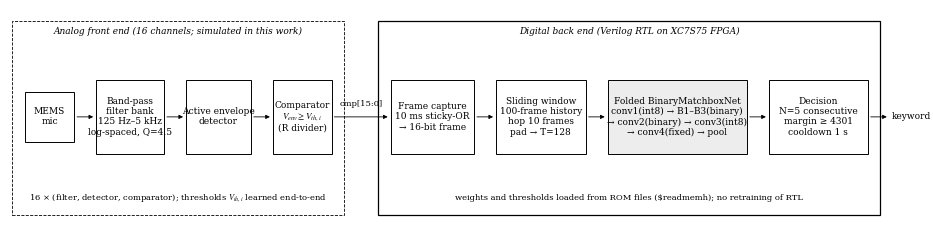
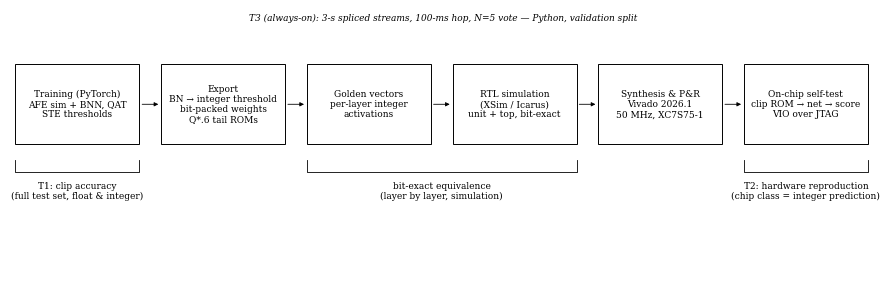
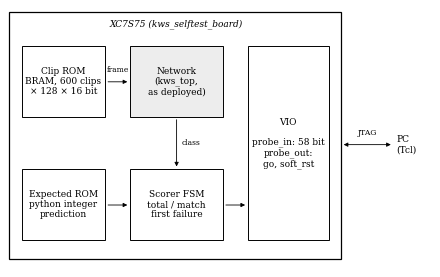

Source code (Python) for these figures, in order:
"""Block diagrams for the interim report -- plain black-on-white, paper style.

The diagrams under docs/diagrams/ are working notes (colour, Korean prose inside
the boxes, some describing superseded settings). A report figure is a different
object: English labels, no fill beyond light grey, the caption carries the prose.

    out/.venv_report/Scripts/python docs/report/make_diagrams.py
"""
from __future__ import annotations

from pathlib import Path

import matplotlib

matplotlib.use("Agg")
import matplotlib.pyplot as plt  # noqa: E402
from matplotlib.patches import FancyArrowPatch, Rectangle  # noqa: E402

OUT = Path("out/report_build/img")

plt.rcParams.update({
    "font.family": "serif",
    "font.serif": ["Times New Roman", "Times", "DejaVu Serif"],
    "font.size": 7,
    "mathtext.fontset": "stix",
    "savefig.bbox": "tight",
    "savefig.pad_inches": 0.03,
})


def box(ax, x, y, w, h, text, fill="white", lw=0.7, ls="-", fs=6.5, bold=False):
    ax.add_patch(Rectangle((x, y), w, h, facecolor=fill, edgecolor="k",
                           linewidth=lw, linestyle=ls))
    ax.text(x + w / 2, y + h / 2, text, ha="center", va="center", fontsize=fs,
            fontweight="bold" if bold else "normal", linespacing=1.15)


def arrow(ax, x0, y0, x1, y1, text="", above=True, fs=6):
    ax.add_patch(FancyArrowPatch((x0, y0), (x1, y1), arrowstyle="-|>",
                                 mutation_scale=6, linewidth=0.6, color="k"))
    if text:
        ax.text((x0 + x1) / 2, (y0 + y1) / 2 + (0.12 if above else -0.12),
                text, ha="center", va="bottom" if above else "top", fontsize=fs)


def canvas(w, h):
    # drawn at 1.6x and placed at column width in the document: 7 pt text
    # ends up ~6.5 pt on paper, and the boxes have room for three lines.
    fig, ax = plt.subplots(figsize=(w * 1.6, h * 1.6))
    ax.set_xlim(0, w * 2)
    ax.set_ylim(0, h * 2)
    ax.axis("off")
    return fig, ax


def save(fig, name):
    OUT.mkdir(parents=True, exist_ok=True)
    fig.savefig(OUT / f"{name}.png", dpi=600)
    fig.savefig(OUT / f"{name}.pdf")
    plt.close(fig)
    print(OUT / f"{name}.png")


def fig_system():
    """Signal chain: microphone -> analog feature extractor -> FPGA."""
    fig, ax = canvas(7.16, 1.9)
    # analog side
    ax.add_patch(Rectangle((0.15, 0.35), 5.35, 3.15, fill=False, linewidth=0.6,
                           linestyle="--"))
    ax.text(2.82, 3.3, "Analog front end (16 channels; simulated in this work)",
            ha="center", fontsize=6.5, style="italic")
    box(ax, 0.35, 1.55, 0.8, 0.8, "MEMS\nmic")
    box(ax, 1.5, 1.35, 1.1, 1.2, "Band-pass\nfilter bank\n125 Hz–5 kHz\nlog-spaced, Q=4.5")
    box(ax, 2.95, 1.35, 1.05, 1.2, "Active envelope\ndetector")
    box(ax, 4.35, 1.35, 0.95, 1.2, "Comparator\n$V_{env} \\geq V_{th,i}$\n(R divider)")
    arrow(ax, 1.15, 1.95, 1.5, 1.95)
    arrow(ax, 2.6, 1.95, 2.95, 1.95)
    arrow(ax, 4.0, 1.95, 4.35, 1.95)
    ax.text(2.82, 0.6, "16 × (filter, detector, comparator); thresholds $V_{th,i}$ learned end-to-end",
            ha="center", fontsize=6)
    # FPGA side
    ax.add_patch(Rectangle((6.05, 0.35), 8.1, 3.15, fill=False, linewidth=0.9))
    ax.text(10.1, 3.3, "Digital back end (Verilog RTL on XC7S75 FPGA)",
            ha="center", fontsize=6.5, style="italic")
    arrow(ax, 5.3, 1.95, 6.25, 1.95)
    ax.text(5.78, 2.1, "cmp[15:0]", ha="center", va="bottom", fontsize=6)
    box(ax, 6.25, 1.35, 1.35, 1.2, "Frame capture\n10 ms sticky-OR\n→ 16-bit frame")
    box(ax, 7.95, 1.35, 1.45, 1.2, "Sliding window\n100-frame history\nhop 10 frames\npad → T=128")
    box(ax, 9.75, 1.35, 2.25, 1.2, "Folded BinaryMatchboxNet\nconv1(int8) → B1–B3(binary)\n→ conv2(binary) → conv3(int8)\n→ conv4(fixed) → pool",
        fill="0.93")
    box(ax, 12.35, 1.35, 1.6, 1.2, "Decision\nN=5 consecutive\nmargin ≥ 4301\ncooldown 1 s")
    arrow(ax, 7.6, 1.95, 7.95, 1.95)
    arrow(ax, 9.4, 1.95, 9.75, 1.95)
    arrow(ax, 12.0, 1.95, 12.35, 1.95)
    arrow(ax, 13.95, 1.95, 14.3, 1.95)
    ax.text(14.33, 1.95, "keyword", va="center", fontsize=6.5)
    ax.text(10.1, 0.6, "weights and thresholds loaded from ROM files ($readmemh); no retraining of RTL",
            ha="center", fontsize=6)
    save(fig, "fig_system")


def fig_flow():
    """Design and verification flow with the three evaluation tiers."""
    fig, ax = canvas(7.16, 2.3)
    y = 2.3
    h = 1.3
    steps = [
        (0.2, 2.0, "Training (PyTorch)\nAFE sim + BNN, QAT\nSTE thresholds"),
        (2.55, 2.0, "Export\nBN → integer threshold\nbit-packed weights\nQ*.6 tail ROMs"),
        (4.9, 2.0, "Golden vectors\nper-layer integer\nactivations"),
        (7.25, 2.0, "RTL simulation\n(XSim / Icarus)\nunit + top, bit-exact"),
        (9.6, 2.0, "Synthesis & P&R\nVivado 2026.1\n50 MHz, XC7S75-1"),
        (11.95, 2.0, "On-chip self-test\nclip ROM → net → score\nVIO over JTAG"),
    ]
    for x, w, t in steps:
        box(ax, x, y, w, h, t)
    for (x, w, _), (x2, _, _) in zip(steps, steps[1:]):
        arrow(ax, x + w, y + h / 2, x2, y + h / 2)
    # tier brackets
    def bracket(x0, x1, label):
        ax.plot([x0, x0, x1, x1], [2.05, 1.85, 1.85, 2.05], color="k", linewidth=0.6)
        ax.text((x0 + x1) / 2, 1.7, label, ha="center", va="top", fontsize=6.5)
    bracket(0.2, 2.2, "T1: clip accuracy\n(full test set, float & integer)")
    bracket(4.9, 9.25, "bit-exact equivalence\n(layer by layer, simulation)")
    bracket(11.95, 13.95, "T2: hardware reproduction\n(chip class = integer prediction)")
    ax.text(7.1, 4.3, "T3 (always-on): 3-s spliced streams, 100-ms hop, N=5 vote — Python, validation split",
            ha="center", fontsize=6.5, style="italic")
    save(fig, "fig_flow")


def fig_selftest():
    """On-chip self-test harness."""
    fig, ax = canvas(3.5, 2.2)
    ax.add_patch(Rectangle((0.1, 0.25), 5.35, 4.0, fill=False, linewidth=0.9))
    ax.text(2.8, 4.02, "XC7S75 (kws_selftest_board)", ha="center", fontsize=6.5,
            style="italic")
    box(ax, 0.3, 2.55, 1.35, 1.15, "Clip ROM\nBRAM, 600 clips\n× 128 × 16 bit")
    box(ax, 0.3, 0.55, 1.35, 1.15, "Expected ROM\npython integer\nprediction")
    box(ax, 2.05, 2.55, 1.5, 1.15, "Network\n(kws_top,\nas deployed)", fill="0.93")
    box(ax, 2.05, 0.55, 1.5, 1.15, "Scorer FSM\ntotal / match\nfirst failure")
    box(ax, 3.95, 0.55, 1.3, 3.15, "VIO\n\nprobe_in: 58 bit\nprobe_out:\ngo, soft_rst")
    arrow(ax, 1.65, 3.12, 2.05, 3.12, "frame", fs=5.5)
    arrow(ax, 2.8, 2.55, 2.8, 1.7)
    ax.text(2.88, 2.12, "class", ha="left", va="center", fontsize=5.5)
    arrow(ax, 1.65, 1.12, 2.05, 1.12)
    arrow(ax, 3.55, 1.12, 3.95, 1.12)
    ax.add_patch(FancyArrowPatch((5.45, 2.1), (6.3, 2.1), arrowstyle="<|-|>",
                                 mutation_scale=6, linewidth=0.6, color="k"))
    ax.text(5.88, 2.22, "JTAG", ha="center", va="bottom", fontsize=5.5)
    ax.text(6.35, 2.1, "PC\n(Tcl)", va="center", fontsize=6.5)
    save(fig, "fig_selftest")


if __name__ == "__main__":
    fig_system()
    fig_flow()
    fig_selftest()
